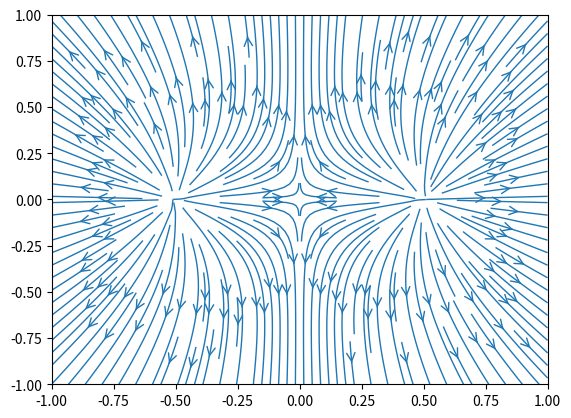

Source code (Python): (Note: this script raises an exception after producing the figure.)
#!/usr/bin/env python3

"""
main.py solve the n-body problem using newton
[redacted]
[redacted]
[redacted]

This program is free software: you can redistribute it and/or modify
it under the terms of the GNU General Public License as published by
the Free Software Foundation, either version 3 of the License, or
(at your option) any later version.

This program is distributed in the hope that it will be useful,
but WITHOUT ANY WARRANTY; without even the implied warranty of
MERCHANTABILITY or FITNESS FOR A PARTICULAR PURPOSE.  See the
GNU General Public License for more details.

You eshould have received a copy of the GNU General Public License
along with this program.  If not, see <https://www.gnu.org/licenses/>."""

# Graficar la trayectoria de un campo vectorial(streaming)
# Necesitamos
#  1: posicion x,y,z
#  2: conjunto de ternas(vectores) que simbolizan la trayectoria de cada particula

import sys
import numpy as np
import matplotlib.pyplot as plt
from matplotlib.patches import Circle

k = 9e9 #Nwm²cou^⁻2 Aire en la tierra

# u = position vector
# q = charge
# v = position vector of q

def ElectrostaticField(u,q,X,Y):
    q1 = -1.0
    x0 = u[0]
    y0 = u[1]
    
    # v-u = v[0]-u[0], v[1]-u[1]
    r_vec_x = X - x0
    r_vec_y = Y - y0
    #r_vec = v-u
    
    r = np.hypot(r_vec_x,r_vec_y)
    #r = np.sqrt(r_vec.dot(r_vec))
    
    E0 = [k * (q / r**3) * (r_vec_x), k * (q / r**3) * (r_vec_y)]
    
    q1 = 1.0
    x0 = u[0] + 1.0
    y0 = u[1]
    
    # v-u = v[0]-u[0], v[1]-u[1]
    r_vec_x = X - x0
    r_vec_y = Y - y0
    #r_vec = v-u
    
    r = np.hypot(r_vec_x,r_vec_y)
    #r = np.sqrt(r_vec.dot(r_vec))
    
    E = [E0[0] + k * (q / r**3) * (r_vec_x), E0[1] + k * (q / r**3) * (r_vec_y)]
    
    return E
    
u = np.array([-0.5,0])
q = 1.0
#v = np.array([1e-6,0,0])

nx, ny = 64, 64
x = np.linspace(-1,1,nx)
y = np.linspace(-1,1,ny)
X, Y = np.meshgrid(x,y)

"""Ex = []
Ey = []
for a in x:
    for b in y:"""
[Ex, Ey] = ElectrostaticField(u,q,X,Y)
        #Ex.append(E[0])
        #Ey.append(E[1])

fig = plt.figure()
ax = fig.add_subplot(111)
ax.streamplot(x, y, Ex, Ey, linewidth=1, cmap=plt.cm.inferno, density=2, arrowstyle="->", arrowsize=1.5)
plt.show()

#F = ElectrostaticForce(u,q,v)
print(F)
